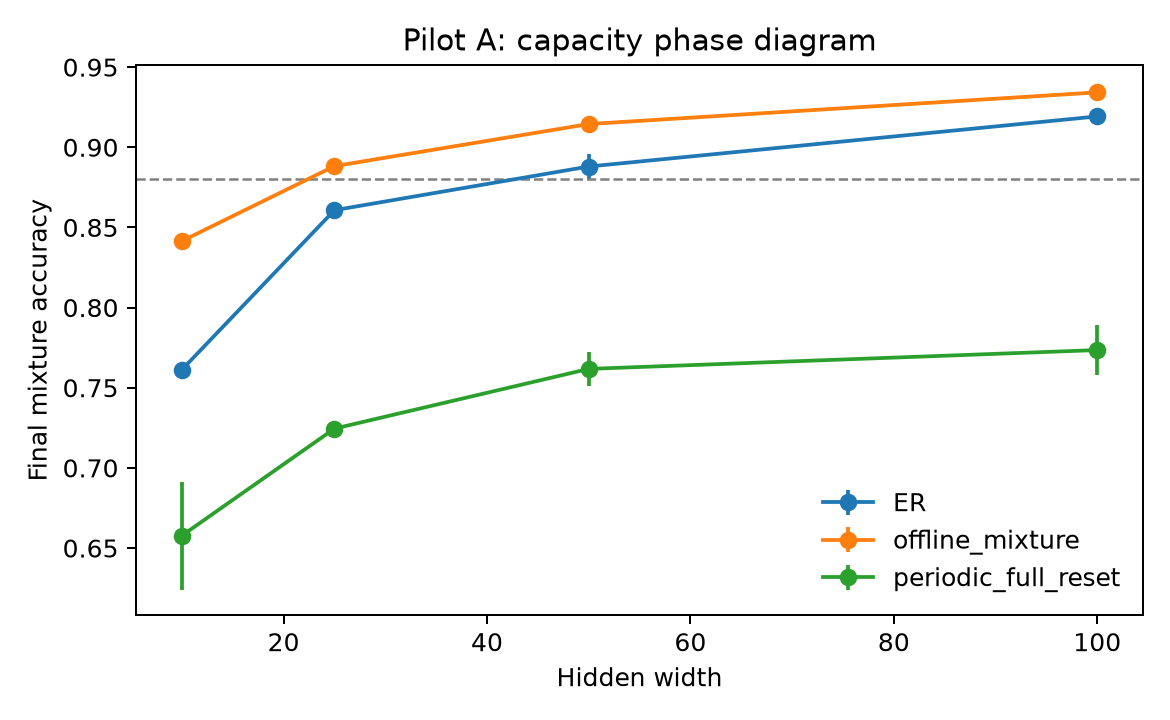

The table this chart was drawn from, first rows:
method, seed, width, run_id, final_mixture_accuracy, lifetime_preupdate_accuracy, updates
ER, 0, 10, 7e33aec120205e92, 0.7645, 0.6781, 4500
ER, 0, 25, 0c76f3a4ce2d0743, 0.8585, 0.8064, 4500
ER, 0, 50, 7706c59bb1d31768, 0.88, 0.8355, 4500
ER, 0, 100, 4a4c28ac2e899db7, 0.919, 0.8606, 4500
ER, 1, 10, 7610e0171520c5cc, 0.758, 0.7066, 4500
ER, 1, 25, 511f30bfc97709c4, 0.863, 0.8038, 4500
ER, 1, 50, e1c7878cb68ee63d, 0.896, 0.8353, 4500
ER, 1, 100, c8db4d42d389769d, 0.9195, 0.8586, 4500
offline_mixture, 0, 10, e745e68757de51e3, 0.8405, 0.7592, 4500
offline_mixture, 0, 25, 687b36d73238d42f, 0.8835, 0.8373, 4500
offline_mixture, 0, 50, a6733f29b5df0987, 0.917, 0.8645, 4500
offline_mixture, 0, 100, 5958c3ab779f15b8, 0.9355, 0.8882, 4500
offline_mixture, 1, 10, 9d3d452bd12d9966, 0.8425, 0.7544, 4500
offline_mixture, 1, 25, bf36c12a15594d37, 0.893, 0.8307, 3900
offline_mixture, 1, 50, 47b1e4a73cbaf23f, 0.912, 0.8535, 3900
offline_mixture, 1, 100, c24315c320867d80, 0.933, 0.879, 3900
periodic_full_reset, 0, 10, e4e918faaa750b5e, 0.6915, 0.5796, 4500
periodic_full_reset, 0, 25, 6c9545a6eb0f13d4, 0.726, 0.7162, 4500
periodic_full_reset, 0, 50, 95df3d001f94b096, 0.7725, 0.7739, 4500
periodic_full_reset, 0, 100, f78b06610218bf19, 0.789, 0.8043, 4500
periodic_full_reset, 1, 10, d694251bfb5ad778, 0.624, 0.5538, 4500
periodic_full_reset, 1, 25, 0ffb0eba414a1927, 0.723, 0.7237, 4500
periodic_full_reset, 1, 50, 9bd569badbdc9ab7, 0.751, 0.7738, 4500
periodic_full_reset, 1, 100, e7cda1ff53a08a71, 0.758, 0.805, 4500
